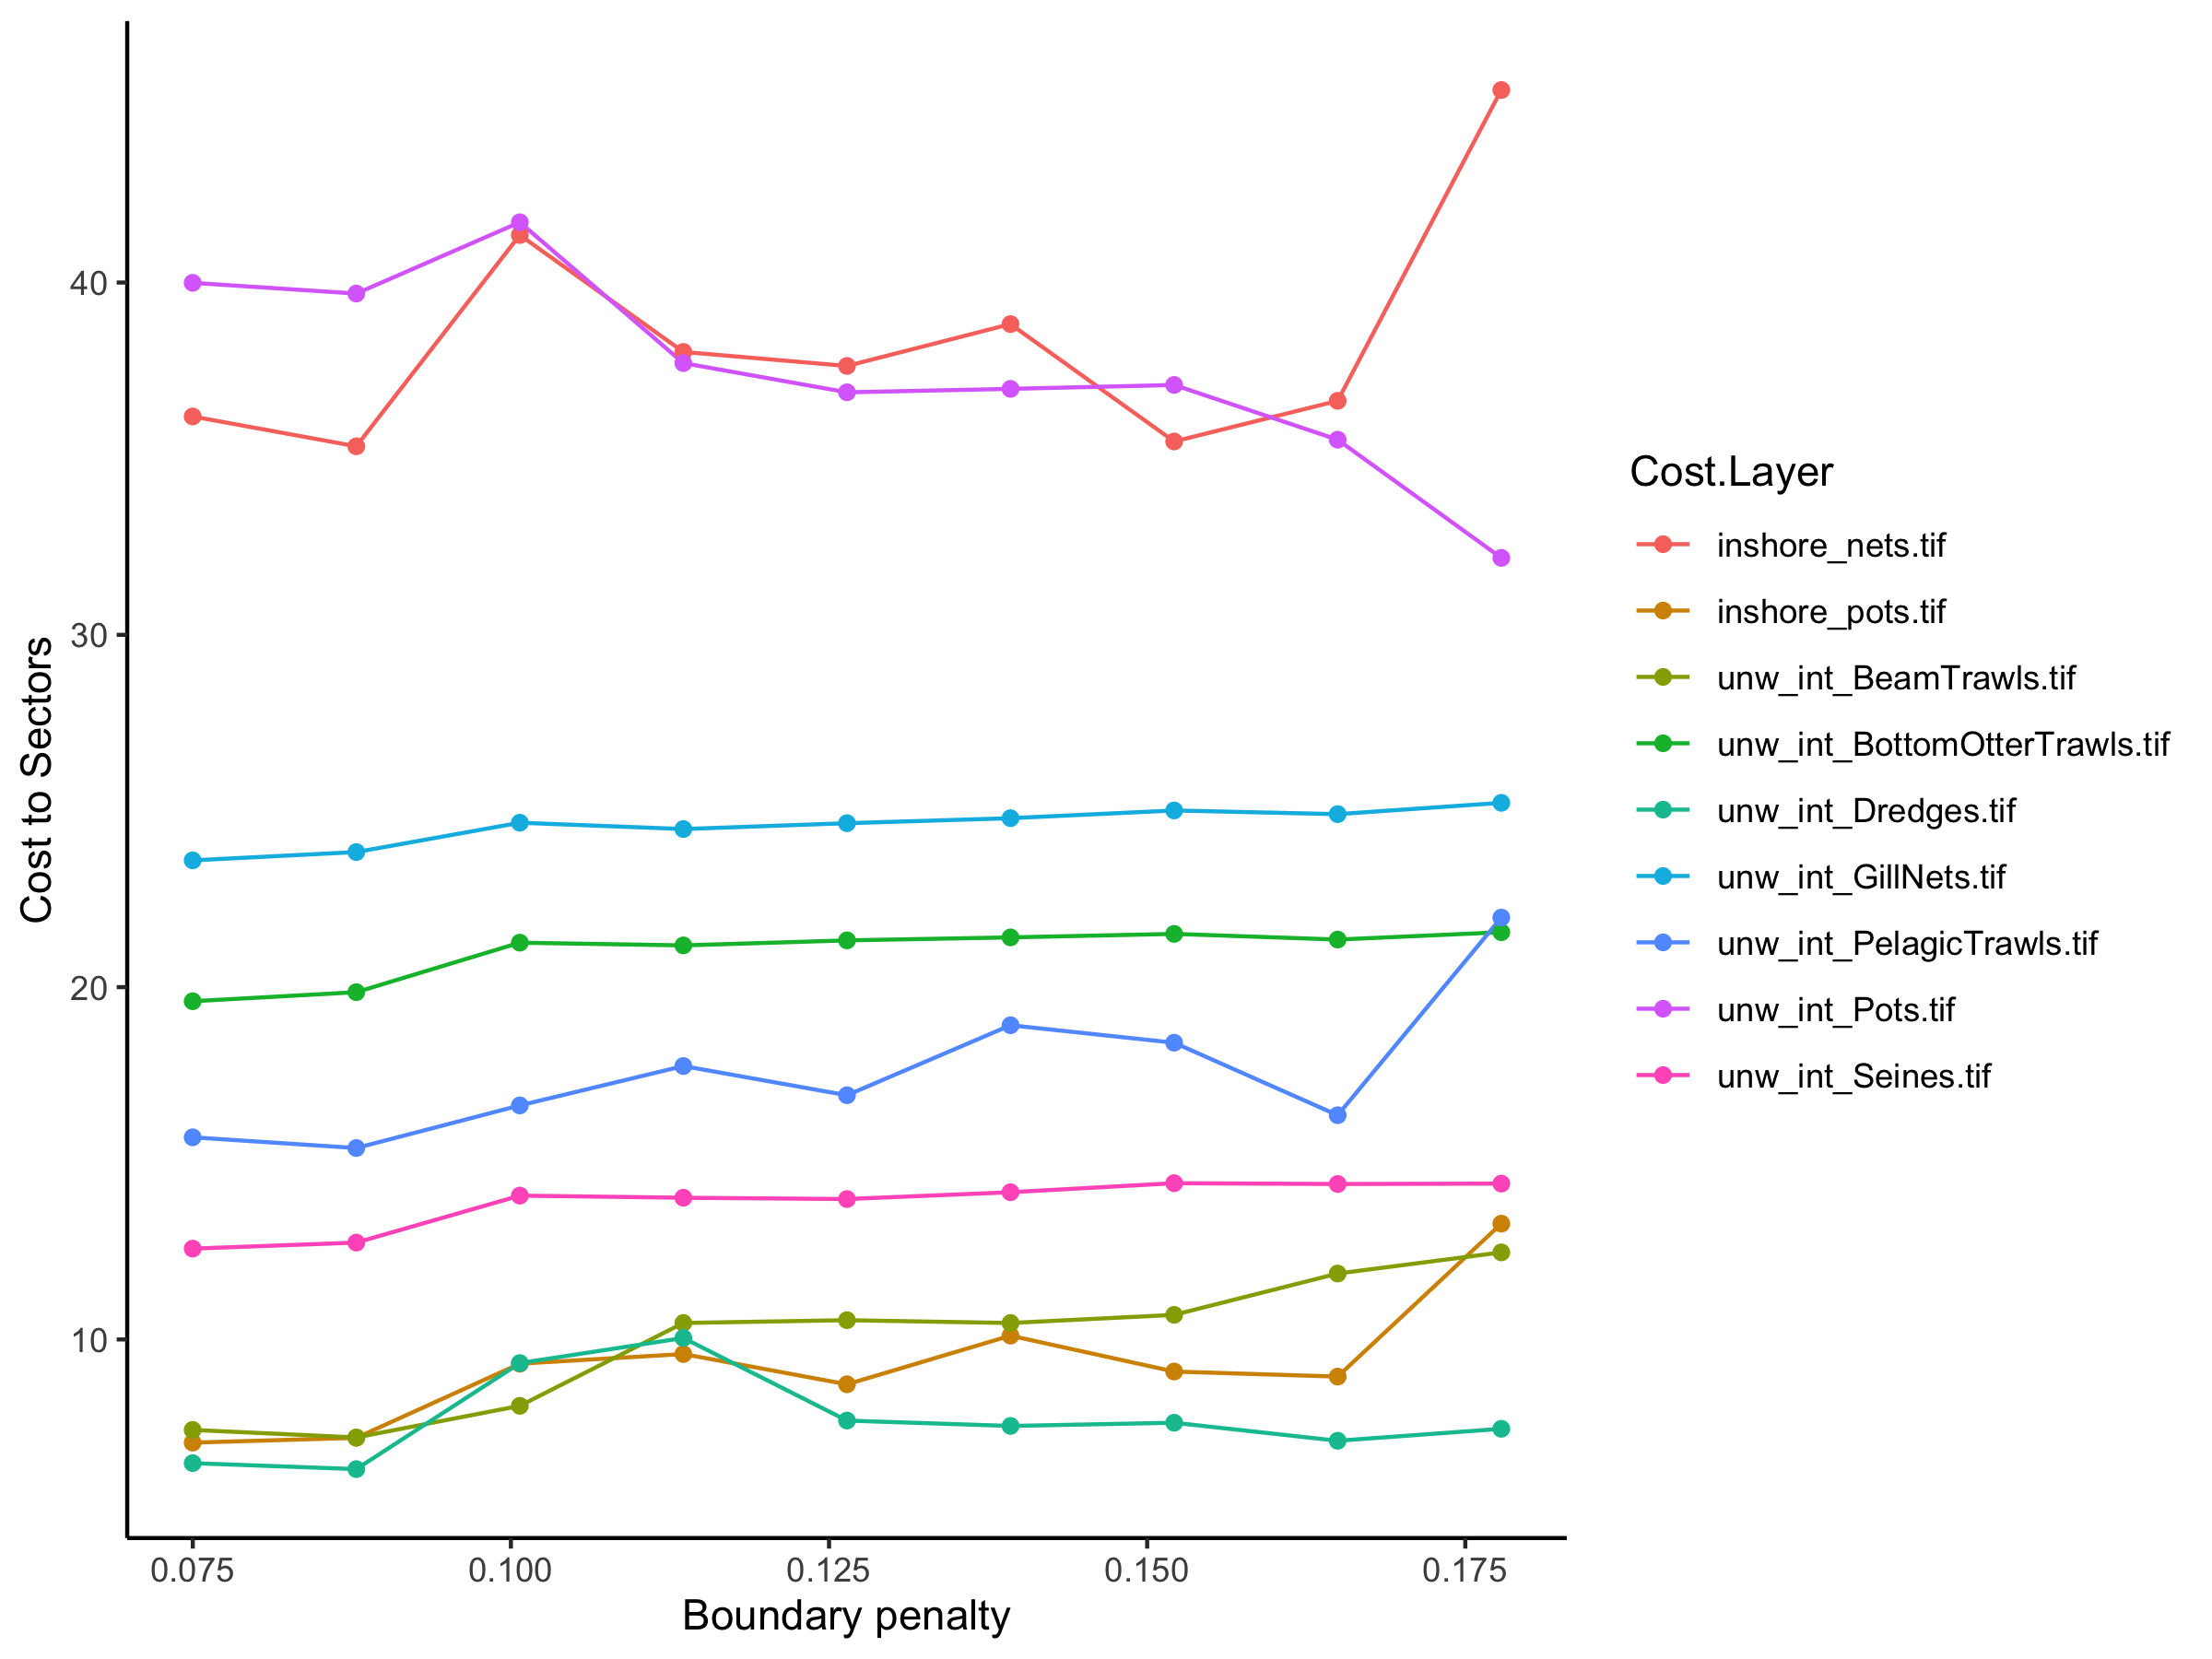

Data behind this chart, as committed beside it:
, Solution Layer, Cost Layer, Cost Sum
1, bp_0.07499, inshore_nets.tif, 36.2
2, bp_0.07499, inshore_pots.tif, 7.072
3, bp_0.07499, unw_int_BeamTrawls.tif, 7.432
4, bp_0.07499, unw_int_BottomOtterTrawls.tif, 19.6
5, bp_0.07499, unw_int_Dredges.tif, 6.489
6, bp_0.07499, unw_int_GillNets.tif, 23.6
7, bp_0.07499, unw_int_PelagicTrawls.tif, 15.74
8, bp_0.07499, unw_int_Pots.tif, 39.99
9, bp_0.07499, unw_int_Seines.tif, 12.58
10, bp_0.08785, inshore_nets.tif, 35.35
11, bp_0.08785, inshore_pots.tif, 7.207
12, bp_0.08785, unw_int_BeamTrawls.tif, 7.219
13, bp_0.08785, unw_int_BottomOtterTrawls.tif, 19.86
14, bp_0.08785, unw_int_Dredges.tif, 6.32
15, bp_0.08785, unw_int_GillNets.tif, 23.83
16, bp_0.08785, unw_int_PelagicTrawls.tif, 15.43
17, bp_0.08785, unw_int_Pots.tif, 39.69
18, bp_0.08785, unw_int_Seines.tif, 12.75
19, bp_0.1007, inshore_nets.tif, 41.35
20, bp_0.1007, inshore_pots.tif, 9.313
21, bp_0.1007, unw_int_BeamTrawls.tif, 8.116
22, bp_0.1007, unw_int_BottomOtterTrawls.tif, 21.26
23, bp_0.1007, unw_int_Dredges.tif, 9.329
24, bp_0.1007, unw_int_GillNets.tif, 24.67
25, bp_0.1007, unw_int_PelagicTrawls.tif, 16.64
26, bp_0.1007, unw_int_Pots.tif, 41.71
27, bp_0.1007, unw_int_Seines.tif, 14.08
28, bp_0.11355, inshore_nets.tif, 38.03
29, bp_0.11355, inshore_pots.tif, 9.587
30, bp_0.11355, unw_int_BeamTrawls.tif, 10.47
31, bp_0.11355, unw_int_BottomOtterTrawls.tif, 21.19
32, bp_0.11355, unw_int_Dredges.tif, 10.04
33, bp_0.11355, unw_int_GillNets.tif, 24.49
34, bp_0.11355, unw_int_PelagicTrawls.tif, 17.76
35, bp_0.11355, unw_int_Pots.tif, 37.71
36, bp_0.11355, unw_int_Seines.tif, 14.02
37, bp_0.12641, inshore_nets.tif, 37.63
38, bp_0.12641, inshore_pots.tif, 8.727
39, bp_0.12641, unw_int_BeamTrawls.tif, 10.55
40, bp_0.12641, unw_int_BottomOtterTrawls.tif, 21.33
41, bp_0.12641, unw_int_Dredges.tif, 7.698
42, bp_0.12641, unw_int_GillNets.tif, 24.65
43, bp_0.12641, unw_int_PelagicTrawls.tif, 16.93
44, bp_0.12641, unw_int_Pots.tif, 36.88
45, bp_0.12641, unw_int_Seines.tif, 13.99
46, bp_0.13926, inshore_nets.tif, 38.82
47, bp_0.13926, inshore_pots.tif, 10.11
48, bp_0.13926, unw_int_BeamTrawls.tif, 10.47
49, bp_0.13926, unw_int_BottomOtterTrawls.tif, 21.41
50, bp_0.13926, unw_int_Dredges.tif, 7.545
51, bp_0.13926, unw_int_GillNets.tif, 24.8
52, bp_0.13926, unw_int_PelagicTrawls.tif, 18.92
53, bp_0.13926, unw_int_Pots.tif, 36.98
54, bp_0.13926, unw_int_Seines.tif, 14.18
55, bp_0.15212, inshore_nets.tif, 35.49
56, bp_0.15212, inshore_pots.tif, 9.089
57, bp_0.15212, unw_int_BeamTrawls.tif, 10.7
58, bp_0.15212, unw_int_BottomOtterTrawls.tif, 21.51
59, bp_0.15212, unw_int_Dredges.tif, 7.636
60, bp_0.15212, unw_int_GillNets.tif, 25.02
... 21 more rows
